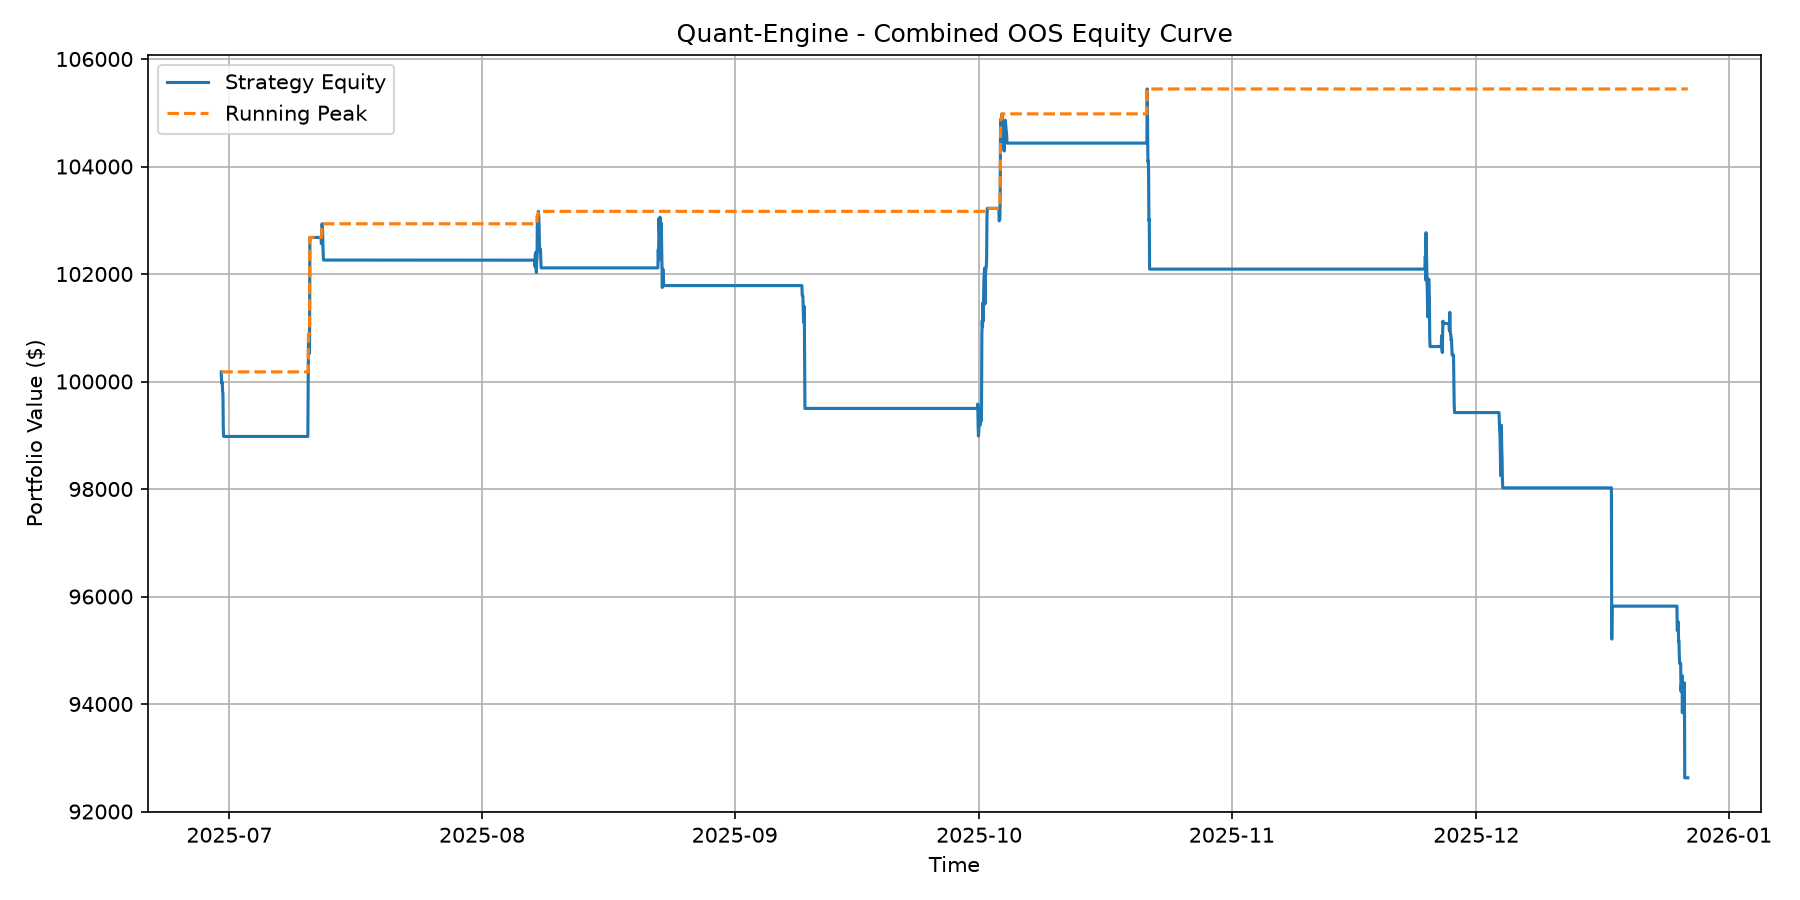

The data file committed next to this chart (first rows):
timestamp, equity
2025-06-30 00:00:00, 100179
2025-06-30 01:00:00, 99976
2025-06-30 02:00:00, 99963
2025-06-30 03:00:00, 99985
2025-06-30 04:00:00, 99812
2025-06-30 05:00:00, 99780
2025-06-30 06:00:00, 99127
2025-06-30 07:00:00, 98978
2025-06-30 08:00:00, 98978
2025-06-30 09:00:00, 98978
2025-06-30 10:00:00, 98978
2025-06-30 11:00:00, 98978
2025-06-30 12:00:00, 98978
2025-06-30 13:00:00, 98978
2025-06-30 14:00:00, 98978
2025-06-30 15:00:00, 98978
2025-06-30 16:00:00, 98978
2025-06-30 17:00:00, 98978
2025-06-30 18:00:00, 98978
2025-06-30 19:00:00, 98978
2025-06-30 20:00:00, 98978
2025-06-30 21:00:00, 98978
2025-06-30 22:00:00, 98978
2025-06-30 23:00:00, 98978
2025-07-01 00:00:00, 98978
2025-07-01 01:00:00, 98978
2025-07-01 02:00:00, 98978
2025-07-01 03:00:00, 98978
2025-07-01 04:00:00, 98978
2025-07-01 05:00:00, 98978
2025-07-01 06:00:00, 98978
2025-07-01 07:00:00, 98978
2025-07-01 08:00:00, 98978
2025-07-01 09:00:00, 98978
2025-07-01 10:00:00, 98978
2025-07-01 11:00:00, 98978
2025-07-01 12:00:00, 98978
2025-07-01 13:00:00, 98978
2025-07-01 14:00:00, 98978
2025-07-01 15:00:00, 98978
2025-07-01 16:00:00, 98978
2025-07-01 17:00:00, 98978
2025-07-01 18:00:00, 98978
2025-07-01 19:00:00, 98978
2025-07-01 20:00:00, 98978
2025-07-01 21:00:00, 98978
2025-07-01 22:00:00, 98978
2025-07-01 23:00:00, 98978
2025-07-02 00:00:00, 98978
2025-07-02 01:00:00, 98978
2025-07-02 02:00:00, 98978
2025-07-02 03:00:00, 98978
2025-07-02 04:00:00, 98978
2025-07-02 05:00:00, 98978
2025-07-02 06:00:00, 98978
2025-07-02 07:00:00, 98978
2025-07-02 08:00:00, 98978
2025-07-02 09:00:00, 98978
2025-07-02 10:00:00, 98978
2025-07-02 11:00:00, 98978
... 4,260 more rows
